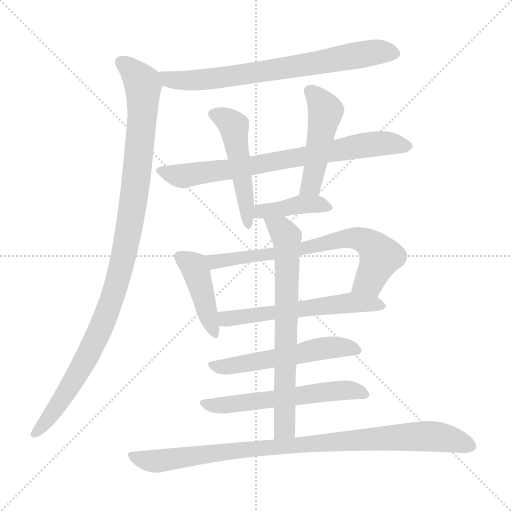
t = 0.00 s
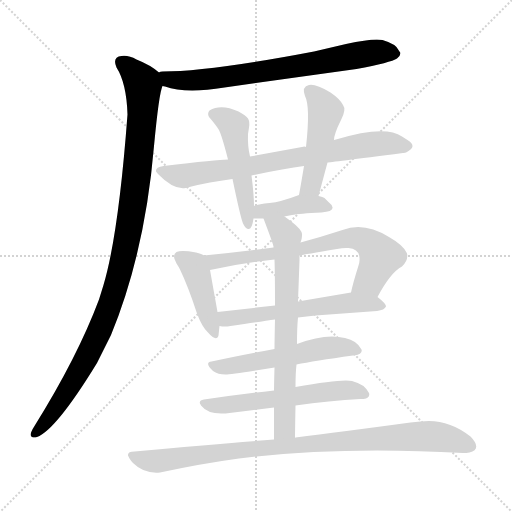
t = 2.03 s
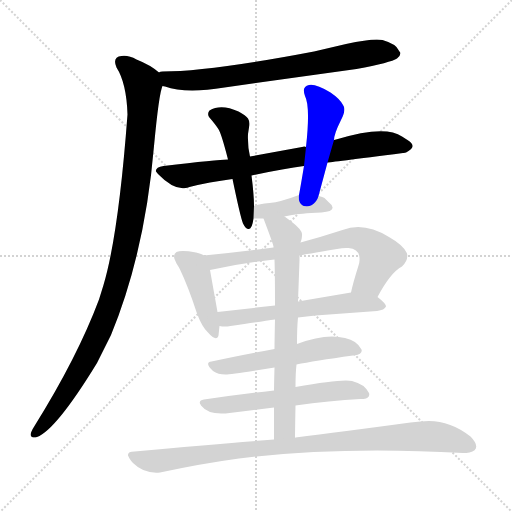
t = 4.05 s
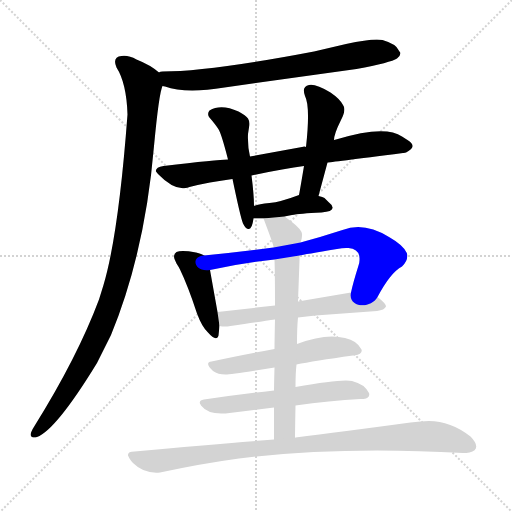
t = 6.07 s
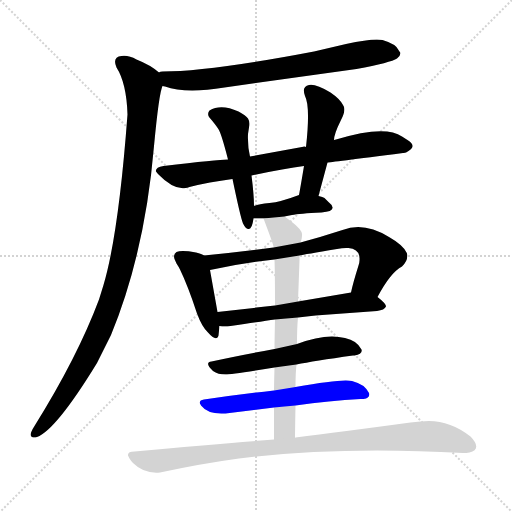
t = 8.10 s
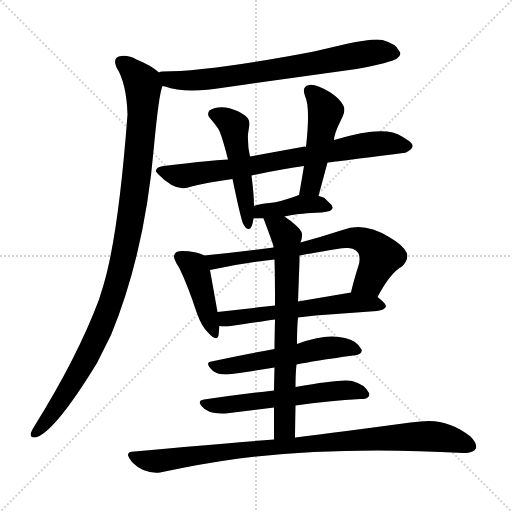
t = 10.12 s

The animated SVG that drew these frames (rendered in a browser with its animation timeline set to each time). Animation: 13 CSS @keyframes rules; one cycle of 10.12 s.

<svg version="1.1" viewBox="0 0 1024 1024" xmlns="http://www.w3.org/2000/svg">
  <g stroke="lightgray" stroke-dasharray="1,1" stroke-width="1" transform="scale(4, 4)">
    <line x1="0" y1="0" x2="256" y2="256"></line>
    <line x1="256" y1="0" x2="0" y2="256"></line>
    <line x1="128" y1="0" x2="128" y2="256"></line>
    <line x1="0" y1="128" x2="256" y2="128"></line>
  </g>
<g transform="scale(1, -1) translate(0, -900)">
   <style type="text/css">
    @keyframes keyframes0 {
      from {
       stroke: blue;
       stroke-dashoffset: 731;
       stroke-width: 128;
       }
       70% {
       animation-timing-function: step-end;
       stroke: blue;
       stroke-dashoffset: 0;
       stroke-width: 128;
       }
       to {
       stroke: black;
       stroke-width: 1024;
       }
       }
       #make-me-a-hanzi-animation-0 {
         animation: keyframes0 0.844889s both;
         animation-delay: 0.000000s;
         animation-timing-function: linear;
       }
    @keyframes keyframes1 {
      from {
       stroke: blue;
       stroke-dashoffset: 1066;
       stroke-width: 128;
       }
       78% {
       animation-timing-function: step-end;
       stroke: blue;
       stroke-dashoffset: 0;
       stroke-width: 128;
       }
       to {
       stroke: black;
       stroke-width: 1024;
       }
       }
       #make-me-a-hanzi-animation-1 {
         animation: keyframes1 1.117513s both;
         animation-delay: 0.844889s;
         animation-timing-function: linear;
       }
    @keyframes keyframes2 {
      from {
       stroke: blue;
       stroke-dashoffset: 758;
       stroke-width: 128;
       }
       71% {
       animation-timing-function: step-end;
       stroke: blue;
       stroke-dashoffset: 0;
       stroke-width: 128;
       }
       to {
       stroke: black;
       stroke-width: 1024;
       }
       }
       #make-me-a-hanzi-animation-2 {
         animation: keyframes2 0.866862s both;
         animation-delay: 1.962402s;
         animation-timing-function: linear;
       }
    @keyframes keyframes3 {
      from {
       stroke: blue;
       stroke-dashoffset: 504;
       stroke-width: 128;
       }
       62% {
       animation-timing-function: step-end;
       stroke: blue;
       stroke-dashoffset: 0;
       stroke-width: 128;
       }
       to {
       stroke: black;
       stroke-width: 1024;
       }
       }
       #make-me-a-hanzi-animation-3 {
         animation: keyframes3 0.660156s both;
         animation-delay: 2.829264s;
         animation-timing-function: linear;
       }
    @keyframes keyframes4 {
      from {
       stroke: blue;
       stroke-dashoffset: 480;
       stroke-width: 128;
       }
       61% {
       animation-timing-function: step-end;
       stroke: blue;
       stroke-dashoffset: 0;
       stroke-width: 128;
       }
       to {
       stroke: black;
       stroke-width: 1024;
       }
       }
       #make-me-a-hanzi-animation-4 {
         animation: keyframes4 0.640625s both;
         animation-delay: 3.489421s;
         animation-timing-function: linear;
       }
    @keyframes keyframes5 {
      from {
       stroke: blue;
       stroke-dashoffset: 405;
       stroke-width: 128;
       }
       57% {
       animation-timing-function: step-end;
       stroke: blue;
       stroke-dashoffset: 0;
       stroke-width: 128;
       }
       to {
       stroke: black;
       stroke-width: 1024;
       }
       }
       #make-me-a-hanzi-animation-5 {
         animation: keyframes5 0.579590s both;
         animation-delay: 4.130046s;
         animation-timing-function: linear;
       }
    @keyframes keyframes6 {
      from {
       stroke: blue;
       stroke-dashoffset: 435;
       stroke-width: 128;
       }
       59% {
       animation-timing-function: step-end;
       stroke: blue;
       stroke-dashoffset: 0;
       stroke-width: 128;
       }
       to {
       stroke: black;
       stroke-width: 1024;
       }
       }
       #make-me-a-hanzi-animation-6 {
         animation: keyframes6 0.604004s both;
         animation-delay: 4.709635s;
         animation-timing-function: linear;
       }
    @keyframes keyframes7 {
      from {
       stroke: blue;
       stroke-dashoffset: 709;
       stroke-width: 128;
       }
       70% {
       animation-timing-function: step-end;
       stroke: blue;
       stroke-dashoffset: 0;
       stroke-width: 128;
       }
       to {
       stroke: black;
       stroke-width: 1024;
       }
       }
       #make-me-a-hanzi-animation-7 {
         animation: keyframes7 0.826986s both;
         animation-delay: 5.313639s;
         animation-timing-function: linear;
       }
    @keyframes keyframes8 {
      from {
       stroke: blue;
       stroke-dashoffset: 583;
       stroke-width: 128;
       }
       65% {
       animation-timing-function: step-end;
       stroke: blue;
       stroke-dashoffset: 0;
       stroke-width: 128;
       }
       to {
       stroke: black;
       stroke-width: 1024;
       }
       }
       #make-me-a-hanzi-animation-8 {
         animation: keyframes8 0.724447s both;
         animation-delay: 6.140625s;
         animation-timing-function: linear;
       }
    @keyframes keyframes9 {
      from {
       stroke: blue;
       stroke-dashoffset: 547;
       stroke-width: 128;
       }
       64% {
       animation-timing-function: step-end;
       stroke: blue;
       stroke-dashoffset: 0;
       stroke-width: 128;
       }
       to {
       stroke: black;
       stroke-width: 1024;
       }
       }
       #make-me-a-hanzi-animation-9 {
         animation: keyframes9 0.695150s both;
         animation-delay: 6.865072s;
         animation-timing-function: linear;
       }
    @keyframes keyframes10 {
      from {
       stroke: blue;
       stroke-dashoffset: 581;
       stroke-width: 128;
       }
       65% {
       animation-timing-function: step-end;
       stroke: blue;
       stroke-dashoffset: 0;
       stroke-width: 128;
       }
       to {
       stroke: black;
       stroke-width: 1024;
       }
       }
       #make-me-a-hanzi-animation-10 {
         animation: keyframes10 0.722819s both;
         animation-delay: 7.560221s;
         animation-timing-function: linear;
       }
    @keyframes keyframes11 {
      from {
       stroke: blue;
       stroke-dashoffset: 708;
       stroke-width: 128;
       }
       70% {
       animation-timing-function: step-end;
       stroke: blue;
       stroke-dashoffset: 0;
       stroke-width: 128;
       }
       to {
       stroke: black;
       stroke-width: 1024;
       }
       }
       #make-me-a-hanzi-animation-11 {
         animation: keyframes11 0.826172s both;
         animation-delay: 8.283040s;
         animation-timing-function: linear;
       }
    @keyframes keyframes12 {
      from {
       stroke: blue;
       stroke-dashoffset: 938;
       stroke-width: 128;
       }
       75% {
       animation-timing-function: step-end;
       stroke: blue;
       stroke-dashoffset: 0;
       stroke-width: 128;
       }
       to {
       stroke: black;
       stroke-width: 1024;
       }
       }
       #make-me-a-hanzi-animation-12 {
         animation: keyframes12 1.013346s both;
         animation-delay: 9.109212s;
         animation-timing-function: linear;
       }
</style>
<path d="M 325.0 728.0 Q 327.0 728.0 330.0 727.0 Q 371.0 712.0 449.0 725.0 L 713.0 762.0 Q 782.0 775.0 794.0 783.0 Q 803.0 790.0 800.0 796.0 Q 799.0 796.0 797.0 800.0 Q 792.0 812.0 765.0 820.0 Q 747.0 824.0 692.0 812.0 L 628.0 797.0 Q 418.0 757.0 325.0 757.0 Q 320.0 757.0 318.0 755.0 C 288.0 751.0 296.0 736.0 325.0 728.0 Z" fill="lightgray"></path> 
<path d="M 318.0 755.0 Q 301.0 770.0 273.0 781.0 Q 257.0 790.0 243.0 788.0 Q 224.0 786.0 233.0 765.0 Q 253.0 734.0 255.0 671.0 Q 237.0 431.0 207.0 330.0 L 198.0 301.0 Q 155.0 186.0 69.0 48.0 Q 65.0 42.0 63.0 37.0 Q 59.0 28.0 64.0 26.0 Q 68.0 24.0 74.0 26.0 Q 112.0 40.0 194.0 174.0 L 222.0 230.0 Q 290.0 395.0 308.0 608.0 Q 318.0 714.0 325.0 728.0 C 330.0 747.0 330.0 747.0 318.0 755.0 Z" fill="lightgray"></path> 
<path d="M 655.0 575.0 Q 657.0 575.0 806.0 594.0 Q 811.0 593.0 817.0 598.0 Q 834.0 608.0 815.0 620.0 L 804.0 627.0 Q 770.0 651.0 672.0 621.0 Q 670.0 621.0 668.0 620.0 C 639.0 612.0 622.0 607.0 612.0 606.0 Q 609.0 608.0 604.0 606.0 L 500.0 587.0 L 456.0 581.0 Q 435.0 581.0 327.0 568.0 Q 310.0 565.0 312.0 557.0 L 316.0 552.0 Q 347.0 520.0 371.0 524.0 Q 374.0 524.0 379.0 526.0 Q 418.0 536.0 465.0 542.0 L 503.0 549.0 Q 569.0 563.0 608.0 568.0 L 655.0 575.0 Z" fill="lightgray"></path> 
<path d="M 500.0 587.0 Q 495.0 608.0 496.0 632.0 L 498.0 645.0 Q 500.0 657.0 496.0 663.0 Q 492.0 669.0 477.0 677.0 Q 442.0 693.0 419.0 679.0 Q 414.0 673.0 418.0 666.0 Q 431.0 651.0 437.0 641.5 Q 443.0 632.0 456.0 581.0 L 465.0 542.0 Q 481.0 465.0 486.0 453.0 Q 492.0 441.0 498.0 442.0 Q 504.0 442.0 507.0 463.0 L 508.0 488.0 Q 508.0 510.0 503.0 549.0 L 500.0 587.0 Z" fill="lightgray"></path> 
<path d="M 637.0 508.0 L 655.0 575.0 L 668.0 620.0 Q 668.0 632.0 682.0 660.0 Q 693.0 681.0 686.0 690.0 Q 680.0 702.0 661.0 715.0 Q 631.0 733.0 618.0 730.0 Q 603.0 727.0 610.0 708.0 Q 621.0 687.0 612.0 606.0 L 608.0 568.0 Q 600.0 520.0 598.0 510.0 C 593.0 481.0 629.0 479.0 637.0 508.0 Z" fill="lightgray"></path> 
<path d="M 569.0 467.0 Q 576.0 469.0 584.0 470.0 Q 598.0 473.0 643.0 475.0 Q 665.0 477.0 665.0 484.0 Q 666.0 489.0 658.0 495.0 L 649.0 504.0 Q 646.0 506.0 637.0 508.0 L 598.0 510.0 Q 561.0 496.0 539.0 494.0 Q 518.0 492.0 508.0 488.0 C 480.0 478.0 477.0 463.0 507.0 463.0 L 527.0 463.0 L 569.0 467.0 Z" fill="lightgray"></path> 
<path d="M 408.0 389.0 Q 404.0 392.0 392.0 395.0 Q 363.0 400.0 353.0 396.0 Q 346.0 391.0 349.0 382.0 L 353.0 373.0 Q 357.0 367.0 360.0 361.0 Q 376.0 328.0 394.0 273.0 Q 404.0 246.0 416.0 235.0 Q 429.0 220.0 435.0 225.0 Q 436.0 226.0 437.0 229.0 L 439.0 248.0 L 435.0 276.0 L 420.0 360.0 C 415.0 385.0 415.0 385.0 408.0 389.0 Z" fill="lightgray"></path> 
<path d="M 755.0 306.0 Q 781.0 355.0 804.0 367.0 Q 817.0 379.0 814.0 393.0 L 813.0 395.0 Q 806.0 410.0 778.0 426.0 Q 728.0 457.0 685.0 440.0 Q 642.0 426.0 601.0 415.0 L 547.0 405.0 Q 478.0 396.0 408.0 389.0 C 378.0 386.0 391.0 354.0 420.0 360.0 Q 479.0 373.0 549.0 381.0 L 599.0 389.0 Q 608.0 391.0 674.0 402.0 Q 688.0 405.0 697.0 404.0 Q 721.0 402.0 719.0 379.0 Q 719.0 375.0 717.0 369.0 Q 706.0 334.0 702.0 315.0 C 695.0 286.0 740.0 280.0 755.0 306.0 Z" fill="lightgray"></path> 
<path d="M 596.0 265.0 L 631.0 269.0 L 754.0 278.0 Q 769.0 280.0 772.0 287.0 Q 772.0 293.0 755.0 306.0 C 737.0 321.0 732.0 320.0 702.0 315.0 L 596.0 297.0 L 550.0 289.0 L 435.0 276.0 C 405.0 273.0 409.0 251.0 439.0 248.0 Q 449.0 246.0 461.0 248.0 Q 523.0 257.0 550.0 261.0 L 596.0 265.0 Z" fill="lightgray"></path> 
<path d="M 549.0 202.0 Q 478.0 189.0 423.0 177.0 Q 408.0 175.0 426.0 158.0 Q 436.0 151.0 451.0 151.0 Q 463.0 151.0 549.0 165.0 L 593.0 171.0 Q 627.0 178.0 706.0 189.0 Q 708.0 189.0 709.0 189.0 Q 726.0 192.0 723.0 201.0 Q 714.0 219.0 690.0 224.0 Q 651.0 234.0 594.0 212.0 L 549.0 202.0 Z" fill="lightgray"></path> 
<path d="M 548.0 119.0 Q 478.0 111.0 408.0 101.0 Q 396.0 99.0 401.0 91.0 Q 402.0 90.0 402.0 89.0 Q 416.0 71.0 449.0 73.0 L 451.0 73.0 L 548.0 85.0 L 591.0 89.0 Q 659.0 99.0 721.0 102.0 Q 725.0 102.0 727.0 102.0 Q 741.0 104.0 738.0 114.0 Q 729.0 132.0 704.0 138.0 Q 685.0 143.0 591.0 126.0 L 548.0 119.0 Z" fill="lightgray"></path> 
<path d="M 594.0 212.0 Q 594.0 246.0 596.0 265.0 L 596.0 297.0 L 599.0 379.0 L 599.0 389.0 L 601.0 415.0 Q 606.0 428.0 603.0 436.0 Q 598.0 447.0 569.0 467.0 C 545.0 485.0 516.0 491.0 527.0 463.0 Q 546.0 413.0 547.0 407.0 L 547.0 405.0 L 549.0 381.0 Q 550.0 353.0 550.0 289.0 L 550.0 261.0 Q 549.0 216.0 549.0 202.0 L 549.0 165.0 Q 548.0 126.0 548.0 119.0 L 548.0 85.0 L 548.0 21.0 C 548.0 -9.0 590.0 -6.0 590.0 24.0 Q 590.0 34.0 591.0 89.0 L 591.0 126.0 Q 591.0 154.0 593.0 171.0 L 594.0 212.0 Z" fill="lightgray"></path> 
<path d="M 548.0 21.0 Q 432.0 12.0 269.0 -3.0 Q 255.0 -3.0 256.0 -11.0 L 259.0 -17.0 Q 262.0 -22.0 266.0 -26.0 Q 288.0 -48.0 320.0 -45.0 Q 404.0 -27.0 478.0 -17.0 Q 678.0 8.0 926.0 -6.0 Q 933.0 -6.0 939.0 -5.0 Q 965.0 2.0 941.0 27.0 Q 894.0 64.0 841.0 57.0 L 821.0 55.0 Q 680.0 36.0 591.0 25.0 Q 590.0 25.0 590.0 24.0 L 548.0 21.0 Z" fill="lightgray"></path> 
      <clipPath id="make-me-a-hanzi-clip-0">
      <path d="M 325.0 728.0 Q 327.0 728.0 330.0 727.0 Q 371.0 712.0 449.0 725.0 L 713.0 762.0 Q 782.0 775.0 794.0 783.0 Q 803.0 790.0 800.0 796.0 Q 799.0 796.0 797.0 800.0 Q 792.0 812.0 765.0 820.0 Q 747.0 824.0 692.0 812.0 L 628.0 797.0 Q 418.0 757.0 325.0 757.0 Q 320.0 757.0 318.0 755.0 C 288.0 751.0 296.0 736.0 325.0 728.0 Z" fill="lightgray"></path>
      </clipPath>
      <path clip-path="url(#make-me-a-hanzi-clip-0)" d="M 323.0 749.0 L 338.0 741.0 L 419.0 741.0 L 751.0 796.0 L 791.0 792.0 " fill="none" id="make-me-a-hanzi-animation-0" stroke-dasharray="603 1206" stroke-linecap="round"></path>

      <clipPath id="make-me-a-hanzi-clip-1">
      <path d="M 318.0 755.0 Q 301.0 770.0 273.0 781.0 Q 257.0 790.0 243.0 788.0 Q 224.0 786.0 233.0 765.0 Q 253.0 734.0 255.0 671.0 Q 237.0 431.0 207.0 330.0 L 198.0 301.0 Q 155.0 186.0 69.0 48.0 Q 65.0 42.0 63.0 37.0 Q 59.0 28.0 64.0 26.0 Q 68.0 24.0 74.0 26.0 Q 112.0 40.0 194.0 174.0 L 222.0 230.0 Q 290.0 395.0 308.0 608.0 Q 318.0 714.0 325.0 728.0 C 330.0 747.0 330.0 747.0 318.0 755.0 Z" fill="lightgray"></path>
      </clipPath>
      <path clip-path="url(#make-me-a-hanzi-clip-1)" d="M 243.0 774.0 L 258.0 765.0 L 285.0 733.0 L 286.0 687.0 L 272.0 537.0 L 243.0 369.0 L 218.0 285.0 L 169.0 175.0 L 115.0 87.0 L 69.0 32.0 " fill="none" id="make-me-a-hanzi-animation-1" stroke-dasharray="938 1876" stroke-linecap="round"></path>

      <clipPath id="make-me-a-hanzi-clip-2">
      <path d="M 655.0 575.0 Q 657.0 575.0 806.0 594.0 Q 811.0 593.0 817.0 598.0 Q 834.0 608.0 815.0 620.0 L 804.0 627.0 Q 770.0 651.0 672.0 621.0 Q 670.0 621.0 668.0 620.0 C 639.0 612.0 622.0 607.0 612.0 606.0 Q 609.0 608.0 604.0 606.0 L 500.0 587.0 L 456.0 581.0 Q 435.0 581.0 327.0 568.0 Q 310.0 565.0 312.0 557.0 L 316.0 552.0 Q 347.0 520.0 371.0 524.0 Q 374.0 524.0 379.0 526.0 Q 418.0 536.0 465.0 542.0 L 503.0 549.0 Q 569.0 563.0 608.0 568.0 L 655.0 575.0 Z" fill="lightgray"></path>
      </clipPath>
      <path clip-path="url(#make-me-a-hanzi-clip-2)" d="M 319.0 558.0 L 349.0 550.0 L 380.0 550.0 L 726.0 610.0 L 776.0 614.0 L 814.0 609.0 " fill="none" id="make-me-a-hanzi-animation-2" stroke-dasharray="630 1260" stroke-linecap="round"></path>

      <clipPath id="make-me-a-hanzi-clip-3">
      <path d="M 500.0 587.0 Q 495.0 608.0 496.0 632.0 L 498.0 645.0 Q 500.0 657.0 496.0 663.0 Q 492.0 669.0 477.0 677.0 Q 442.0 693.0 419.0 679.0 Q 414.0 673.0 418.0 666.0 Q 431.0 651.0 437.0 641.5 Q 443.0 632.0 456.0 581.0 L 465.0 542.0 Q 481.0 465.0 486.0 453.0 Q 492.0 441.0 498.0 442.0 Q 504.0 442.0 507.0 463.0 L 508.0 488.0 Q 508.0 510.0 503.0 549.0 L 500.0 587.0 Z" fill="lightgray"></path>
      </clipPath>
      <path clip-path="url(#make-me-a-hanzi-clip-3)" d="M 429.0 672.0 L 468.0 648.0 L 497.0 448.0 " fill="none" id="make-me-a-hanzi-animation-3" stroke-dasharray="376 752" stroke-linecap="round"></path>

      <clipPath id="make-me-a-hanzi-clip-4">
      <path d="M 637.0 508.0 L 655.0 575.0 L 668.0 620.0 Q 668.0 632.0 682.0 660.0 Q 693.0 681.0 686.0 690.0 Q 680.0 702.0 661.0 715.0 Q 631.0 733.0 618.0 730.0 Q 603.0 727.0 610.0 708.0 Q 621.0 687.0 612.0 606.0 L 608.0 568.0 Q 600.0 520.0 598.0 510.0 C 593.0 481.0 629.0 479.0 637.0 508.0 Z" fill="lightgray"></path>
      </clipPath>
      <path clip-path="url(#make-me-a-hanzi-clip-4)" d="M 621.0 717.0 L 651.0 678.0 L 622.0 529.0 L 605.0 513.0 " fill="none" id="make-me-a-hanzi-animation-4" stroke-dasharray="352 704" stroke-linecap="round"></path>

      <clipPath id="make-me-a-hanzi-clip-5">
      <path d="M 569.0 467.0 Q 576.0 469.0 584.0 470.0 Q 598.0 473.0 643.0 475.0 Q 665.0 477.0 665.0 484.0 Q 666.0 489.0 658.0 495.0 L 649.0 504.0 Q 646.0 506.0 637.0 508.0 L 598.0 510.0 Q 561.0 496.0 539.0 494.0 Q 518.0 492.0 508.0 488.0 C 480.0 478.0 477.0 463.0 507.0 463.0 L 527.0 463.0 L 569.0 467.0 Z" fill="lightgray"></path>
      </clipPath>
      <path clip-path="url(#make-me-a-hanzi-clip-5)" d="M 512.0 469.0 L 522.0 477.0 L 595.0 491.0 L 657.0 486.0 " fill="none" id="make-me-a-hanzi-animation-5" stroke-dasharray="277 554" stroke-linecap="round"></path>

      <clipPath id="make-me-a-hanzi-clip-6">
      <path d="M 408.0 389.0 Q 404.0 392.0 392.0 395.0 Q 363.0 400.0 353.0 396.0 Q 346.0 391.0 349.0 382.0 L 353.0 373.0 Q 357.0 367.0 360.0 361.0 Q 376.0 328.0 394.0 273.0 Q 404.0 246.0 416.0 235.0 Q 429.0 220.0 435.0 225.0 Q 436.0 226.0 437.0 229.0 L 439.0 248.0 L 435.0 276.0 L 420.0 360.0 C 415.0 385.0 415.0 385.0 408.0 389.0 Z" fill="lightgray"></path>
      </clipPath>
      <path clip-path="url(#make-me-a-hanzi-clip-6)" d="M 359.0 387.0 L 380.0 374.0 L 393.0 354.0 L 431.0 229.0 " fill="none" id="make-me-a-hanzi-animation-6" stroke-dasharray="307 614" stroke-linecap="round"></path>

      <clipPath id="make-me-a-hanzi-clip-7">
      <path d="M 755.0 306.0 Q 781.0 355.0 804.0 367.0 Q 817.0 379.0 814.0 393.0 L 813.0 395.0 Q 806.0 410.0 778.0 426.0 Q 728.0 457.0 685.0 440.0 Q 642.0 426.0 601.0 415.0 L 547.0 405.0 Q 478.0 396.0 408.0 389.0 C 378.0 386.0 391.0 354.0 420.0 360.0 Q 479.0 373.0 549.0 381.0 L 599.0 389.0 Q 608.0 391.0 674.0 402.0 Q 688.0 405.0 697.0 404.0 Q 721.0 402.0 719.0 379.0 Q 719.0 375.0 717.0 369.0 Q 706.0 334.0 702.0 315.0 C 695.0 286.0 740.0 280.0 755.0 306.0 Z" fill="lightgray"></path>
      </clipPath>
      <path clip-path="url(#make-me-a-hanzi-clip-7)" d="M 416.0 384.0 L 437.0 377.0 L 566.0 395.0 L 683.0 422.0 L 721.0 422.0 L 743.0 410.0 L 761.0 386.0 L 736.0 338.0 L 709.0 319.0 " fill="none" id="make-me-a-hanzi-animation-7" stroke-dasharray="581 1162" stroke-linecap="round"></path>

      <clipPath id="make-me-a-hanzi-clip-8">
      <path d="M 596.0 265.0 L 631.0 269.0 L 754.0 278.0 Q 769.0 280.0 772.0 287.0 Q 772.0 293.0 755.0 306.0 C 737.0 321.0 732.0 320.0 702.0 315.0 L 596.0 297.0 L 550.0 289.0 L 435.0 276.0 C 405.0 273.0 409.0 251.0 439.0 248.0 Q 449.0 246.0 461.0 248.0 Q 523.0 257.0 550.0 261.0 L 596.0 265.0 Z" fill="lightgray"></path>
      </clipPath>
      <path clip-path="url(#make-me-a-hanzi-clip-8)" d="M 443.0 270.0 L 453.0 262.0 L 469.0 263.0 L 705.0 295.0 L 765.0 288.0 " fill="none" id="make-me-a-hanzi-animation-8" stroke-dasharray="455 910" stroke-linecap="round"></path>

      <clipPath id="make-me-a-hanzi-clip-9">
      <path d="M 549.0 202.0 Q 478.0 189.0 423.0 177.0 Q 408.0 175.0 426.0 158.0 Q 436.0 151.0 451.0 151.0 Q 463.0 151.0 549.0 165.0 L 593.0 171.0 Q 627.0 178.0 706.0 189.0 Q 708.0 189.0 709.0 189.0 Q 726.0 192.0 723.0 201.0 Q 714.0 219.0 690.0 224.0 Q 651.0 234.0 594.0 212.0 L 549.0 202.0 Z" fill="lightgray"></path>
      </clipPath>
      <path clip-path="url(#make-me-a-hanzi-clip-9)" d="M 425.0 168.0 L 535.0 179.0 L 649.0 204.0 L 681.0 206.0 L 712.0 200.0 " fill="none" id="make-me-a-hanzi-animation-9" stroke-dasharray="419 838" stroke-linecap="round"></path>

      <clipPath id="make-me-a-hanzi-clip-10">
      <path d="M 548.0 119.0 Q 478.0 111.0 408.0 101.0 Q 396.0 99.0 401.0 91.0 Q 402.0 90.0 402.0 89.0 Q 416.0 71.0 449.0 73.0 L 451.0 73.0 L 548.0 85.0 L 591.0 89.0 Q 659.0 99.0 721.0 102.0 Q 725.0 102.0 727.0 102.0 Q 741.0 104.0 738.0 114.0 Q 729.0 132.0 704.0 138.0 Q 685.0 143.0 591.0 126.0 L 548.0 119.0 Z" fill="lightgray"></path>
      </clipPath>
      <path clip-path="url(#make-me-a-hanzi-clip-10)" d="M 408.0 93.0 L 442.0 88.0 L 674.0 119.0 L 706.0 120.0 L 729.0 111.0 " fill="none" id="make-me-a-hanzi-animation-10" stroke-dasharray="453 906" stroke-linecap="round"></path>

      <clipPath id="make-me-a-hanzi-clip-11">
      <path d="M 594.0 212.0 Q 594.0 246.0 596.0 265.0 L 596.0 297.0 L 599.0 379.0 L 599.0 389.0 L 601.0 415.0 Q 606.0 428.0 603.0 436.0 Q 598.0 447.0 569.0 467.0 C 545.0 485.0 516.0 491.0 527.0 463.0 Q 546.0 413.0 547.0 407.0 L 547.0 405.0 L 549.0 381.0 Q 550.0 353.0 550.0 289.0 L 550.0 261.0 Q 549.0 216.0 549.0 202.0 L 549.0 165.0 Q 548.0 126.0 548.0 119.0 L 548.0 85.0 L 548.0 21.0 C 548.0 -9.0 590.0 -6.0 590.0 24.0 Q 590.0 34.0 591.0 89.0 L 591.0 126.0 Q 591.0 154.0 593.0 171.0 L 594.0 212.0 Z" fill="lightgray"></path>
      </clipPath>
      <path clip-path="url(#make-me-a-hanzi-clip-11)" d="M 535.0 453.0 L 563.0 440.0 L 573.0 426.0 L 574.0 411.0 L 570.0 61.0 L 569.0 43.0 L 555.0 27.0 " fill="none" id="make-me-a-hanzi-animation-11" stroke-dasharray="580 1160" stroke-linecap="round"></path>

      <clipPath id="make-me-a-hanzi-clip-12">
      <path d="M 548.0 21.0 Q 432.0 12.0 269.0 -3.0 Q 255.0 -3.0 256.0 -11.0 L 259.0 -17.0 Q 262.0 -22.0 266.0 -26.0 Q 288.0 -48.0 320.0 -45.0 Q 404.0 -27.0 478.0 -17.0 Q 678.0 8.0 926.0 -6.0 Q 933.0 -6.0 939.0 -5.0 Q 965.0 2.0 941.0 27.0 Q 894.0 64.0 841.0 57.0 L 821.0 55.0 Q 680.0 36.0 591.0 25.0 Q 590.0 25.0 590.0 24.0 L 548.0 21.0 Z" fill="lightgray"></path>
      </clipPath>
      <path clip-path="url(#make-me-a-hanzi-clip-12)" d="M 265.0 -10.0 L 293.0 -21.0 L 323.0 -22.0 L 474.0 0.0 L 815.0 27.0 L 873.0 27.0 L 940.0 8.0 " fill="none" id="make-me-a-hanzi-animation-12" stroke-dasharray="810 1620" stroke-linecap="round"></path>

</g>
</svg>
